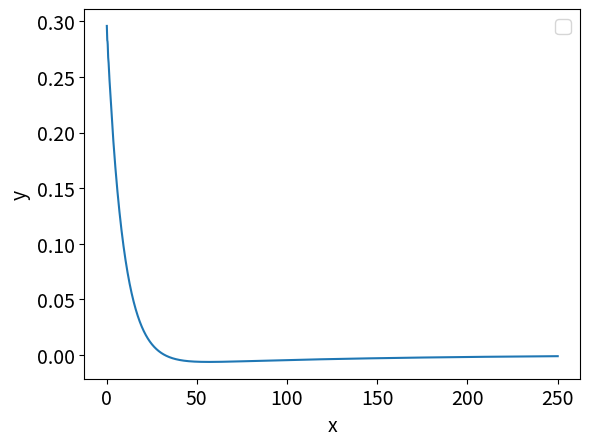

This chart was generated by the following Python code:
import numpy as np # this one is to do manipulate arrays 
import scipy as sp
import scipy.integrate as spi
import matplotlib.pyplot as plt  # this one is to produce nice graphs and plots


class PidController:

  def __init__(self, kp, ki, kd, ts):
      # TODO: initialise all attributes of this class
      # The arguments kp, ki, kd are the continuous-time 
      # gains of the PID controller and ts is the sampling
      # time
      self.__kp = kp
      self.__ki = ki * ts
      self.__kd = kd / ts
      self.__sum_errors = 0
      self.__previous_error = None
     

  def control(self, y, set_point=0):
      # P for Proportional
      error = set_point - y
      u = self.__kp * error

      # I for Integral
      self.__sum_errors += error
      u += self.__ki * self.__sum_errors

      # D for Derivatives
      if self.__previous_error is not None:
          diff_errors = error - self.__previous_error
          u += self.__kd * diff_errors
      
      self.__previous_error = error
      return u








class Car:

    def __init__(self, 
             length=2.3,
             velocity=1,
             x_pos_init=0, y_pos_init=0.3, pose_init=0):
        self.__length = length
        self.__velocity = velocity
        self.__x = x_pos_init
        self.__y = y_pos_init
        self.__pose = pose_init

    def y(self):
        return self.__y

    def move(self, steering_angle, dt):
        # This method computes the position and orientation (pose) 
        # of the car after time `dt` starting from its current 
        # position and orientation by solving an IVP
        #
        def bicycle_model(_t, z):
            # Define system dynamics [given in (2.1a-c)]
            # [v*cos(θ), v*sin(θ), (v/L)*tan(u)]
            # z = (x, y, θ)
            theta=z[2]
            return [self.__velocity*np.cos(theta),
                    self.__velocity*np.sin(theta),
                    self.__velocity*np.tan(steering_angle+np.deg2rad(1))/self.__length]

        sol = spi.solve_ivp(bicycle_model, 
                            [0, dt],
                            [self.__x, self.__y, self.__pose], 
                            t_eval=np.linspace(0, dt, 2))
        new_state = sol.y[:, -1]
        self.__x = new_state[0]
        self.__y = new_state[1]
        self.__pose = new_state[2]

    def velocity(self):
        return self.__velocity
   
    def state(self):
        return [self.__x, self.__y, self.__pose]



henry = Car(length=2.3, velocity=5)


n_points = 2000
x_tra =np.zeros((n_points+1,))
y_tra=np.zeros((n_points+1,))
brain = PidController(kp=3, kd=5, ki=0.12, ts=0.025)
for i in range(n_points+1):
    u = brain.control(y=henry.y())
    henry.move(steering_angle=np.deg2rad(1)+u, dt=0.025) # dt=50/n_points
    z=henry.state()
    # trajection
    x_tra[i]=z[0]
    y_tra[i]=z[1]
    
plt.rcParams['font.size'] = '14'
plt.xlabel('x')
plt.ylabel('y')

plt.plot(x_tra,y_tra)
plt.legend((''))
print(y_tra)
plt.show()
